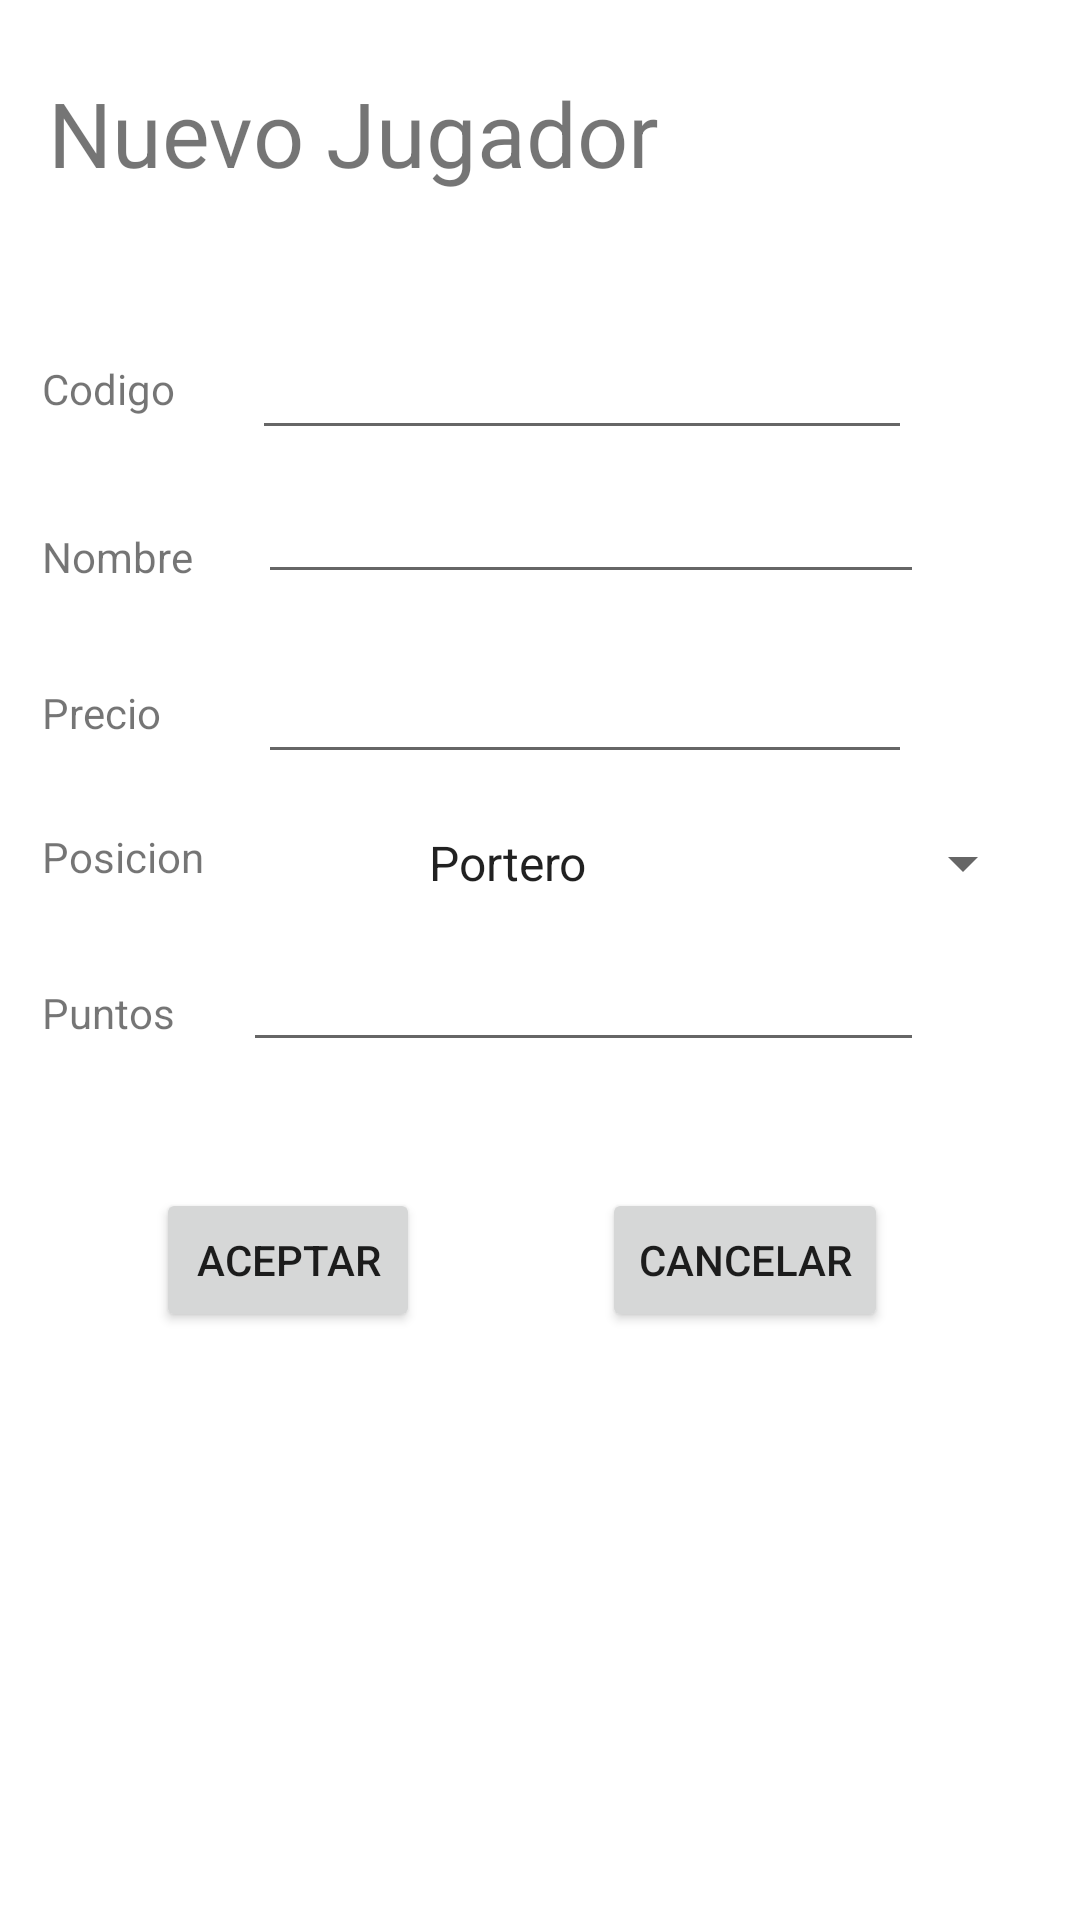

Android layout source for this screen:
<!-- AndroidManifest.xml: application theme Theme.Ej1NPC -->
<!-- res/layout/activity_add_jugador.xml -->
<?xml version="1.0" encoding="utf-8"?>
<androidx.constraintlayout.widget.ConstraintLayout xmlns:android="http://schemas.android.com/apk/res/android"
    xmlns:app="http://schemas.android.com/apk/res-auto"
    xmlns:tools="http://schemas.android.com/tools"
    android:layout_width="match_parent"
    android:layout_height="match_parent"
    tools:context=".AddJugador">

    <TextView
        android:id="@+id/textNuevoJugador"
        android:layout_width="347dp"
        android:layout_height="40dp"
        android:layout_marginStart="16dp"
        android:layout_marginTop="24dp"
        android:text="Nuevo Jugador"
        android:textSize="30sp"
        app:layout_constraintStart_toStartOf="parent"
        app:layout_constraintTop_toTopOf="parent" />

    <EditText
        android:id="@+id/txtPrecio"
        android:layout_width="218dp"
        android:layout_height="42dp"
        android:layout_marginTop="216dp"
        android:layout_marginEnd="56dp"
        android:ems="10"
        android:inputType="numberDecimal"
        app:layout_constraintEnd_toEndOf="parent"
        app:layout_constraintTop_toTopOf="parent" />

    <EditText
        android:id="@+id/txtNombre"
        android:layout_width="222dp"
        android:layout_height="38dp"
        android:layout_marginTop="160dp"
        android:layout_marginEnd="52dp"
        android:ems="10"
        android:inputType="text"
        app:layout_constraintEnd_toEndOf="parent"
        app:layout_constraintTop_toTopOf="parent" />

    <TextView
        android:id="@+id/textCodigo3"
        android:layout_width="117dp"
        android:layout_height="22dp"
        android:layout_marginStart="14dp"
        android:layout_marginTop="228dp"
        android:text="Precio"
        app:layout_constraintEnd_toStartOf="@+id/txtCodigo"
        app:layout_constraintHorizontal_bias="0.0"
        app:layout_constraintStart_toStartOf="parent"
        app:layout_constraintTop_toTopOf="parent" />

    <EditText
        android:id="@+id/txtPuntos"
        android:layout_width="227dp"
        android:layout_height="38dp"
        android:layout_marginTop="316dp"
        android:layout_marginEnd="52dp"
        android:ems="10"
        android:inputType="number"
        app:layout_constraintEnd_toEndOf="parent"
        app:layout_constraintTop_toTopOf="parent" />

    <TextView
        android:id="@+id/textCodigo"
        android:layout_width="117dp"
        android:layout_height="22dp"
        android:layout_marginStart="14dp"
        android:layout_marginTop="120dp"
        android:text="Codigo"
        app:layout_constraintEnd_toStartOf="@+id/txtCodigo"
        app:layout_constraintHorizontal_bias="0.0"
        app:layout_constraintStart_toStartOf="parent"
        app:layout_constraintTop_toTopOf="parent" />

    <Button
        android:id="@+id/btnCancelar"
        android:layout_width="wrap_content"
        android:layout_height="wrap_content"
        android:layout_marginEnd="64dp"
        android:layout_marginBottom="196dp"
        android:text="Cancelar"
        app:layout_constraintBottom_toBottomOf="parent"
        app:layout_constraintEnd_toEndOf="parent" />

    <Button
        android:id="@+id/btnAceptar"
        android:layout_width="wrap_content"
        android:layout_height="wrap_content"
        android:layout_marginStart="52dp"
        android:layout_marginBottom="196dp"
        android:text="Aceptar"
        app:layout_constraintBottom_toBottomOf="parent"
        app:layout_constraintStart_toStartOf="parent" />

    <TextView
        android:id="@+id/textPuntos"
        android:layout_width="117dp"
        android:layout_height="22dp"
        android:layout_marginStart="14dp"
        android:layout_marginTop="328dp"
        android:text="Puntos"
        app:layout_constraintEnd_toStartOf="@+id/txtCodigo"
        app:layout_constraintHorizontal_bias="0.0"
        app:layout_constraintStart_toStartOf="parent"
        app:layout_constraintTop_toTopOf="parent" />

    <Spinner
        android:id="@+id/spinnerPosicion"
        android:layout_width="210dp"
        android:layout_height="23dp"
        android:layout_marginStart="4dp"
        android:layout_marginTop="276dp"
        android:entries="@array/posicion"
        app:layout_constraintStart_toEndOf="@+id/textCodigo4"
        app:layout_constraintTop_toTopOf="parent" />

    <TextView
        android:id="@+id/textNombre"
        android:layout_width="117dp"
        android:layout_height="22dp"
        android:layout_marginStart="14dp"
        android:layout_marginTop="176dp"
        android:text="Nombre"
        app:layout_constraintEnd_toStartOf="@+id/txtCodigo"
        app:layout_constraintHorizontal_bias="0.0"
        app:layout_constraintStart_toStartOf="parent"
        app:layout_constraintTop_toTopOf="parent" />

    <EditText
        android:id="@+id/txtCodigo"
        android:layout_width="220dp"
        android:layout_height="42dp"
        android:layout_marginTop="108dp"
        android:layout_marginEnd="56dp"
        android:ems="10"
        android:inputType="number"
        app:layout_constraintEnd_toEndOf="parent"
        app:layout_constraintTop_toTopOf="parent" />

    <TextView
        android:id="@+id/textCodigo4"
        android:layout_width="117dp"
        android:layout_height="22dp"
        android:layout_marginStart="14dp"
        android:layout_marginTop="276dp"
        android:text="Posicion"
        app:layout_constraintEnd_toStartOf="@+id/txtCodigo"
        app:layout_constraintHorizontal_bias="0.0"
        app:layout_constraintStart_toStartOf="parent"
        app:layout_constraintTop_toTopOf="parent" />

</androidx.constraintlayout.widget.ConstraintLayout>
<!-- resources referenced by this layout -->
<resources>
  <string-array name="posicion">
          <item>Portero</item>
          <item>Defensa</item>
          <item>MedioCampista</item>
          <item>Delantero</item>
      </string-array>
  <style name="Theme.Ej1NPC" parent="Theme.MaterialComponents.DayNight.DarkActionBar">
          
          <item name="colorPrimary">@color/RebeccaPurple</item>
          <item name="colorPrimaryVariant">@color/Plum</item>
          <item name="colorOnPrimary">@color/OldLace</item>
          
          <item name="colorSecondary">@color/Thistle</item>
          <item name="colorSecondaryVariant">@color/PaleVioletRed</item>
          <item name="colorOnSecondary">@color/black</item>
          
          <item name="android:statusBarColor" tools:targetApi="l">?attr/colorPrimaryVariant</item>
          
      </style>
  <color name="RebeccaPurple">#663399</color>
  <color name="Plum">#DDA0DD</color>
  <color name="OldLace">#FDF5E6</color>
  <color name="Thistle">#D8BFD8</color>
  <color name="PaleVioletRed">#DB7093</color>
  <color name="black">#FF000000</color>
</resources>
